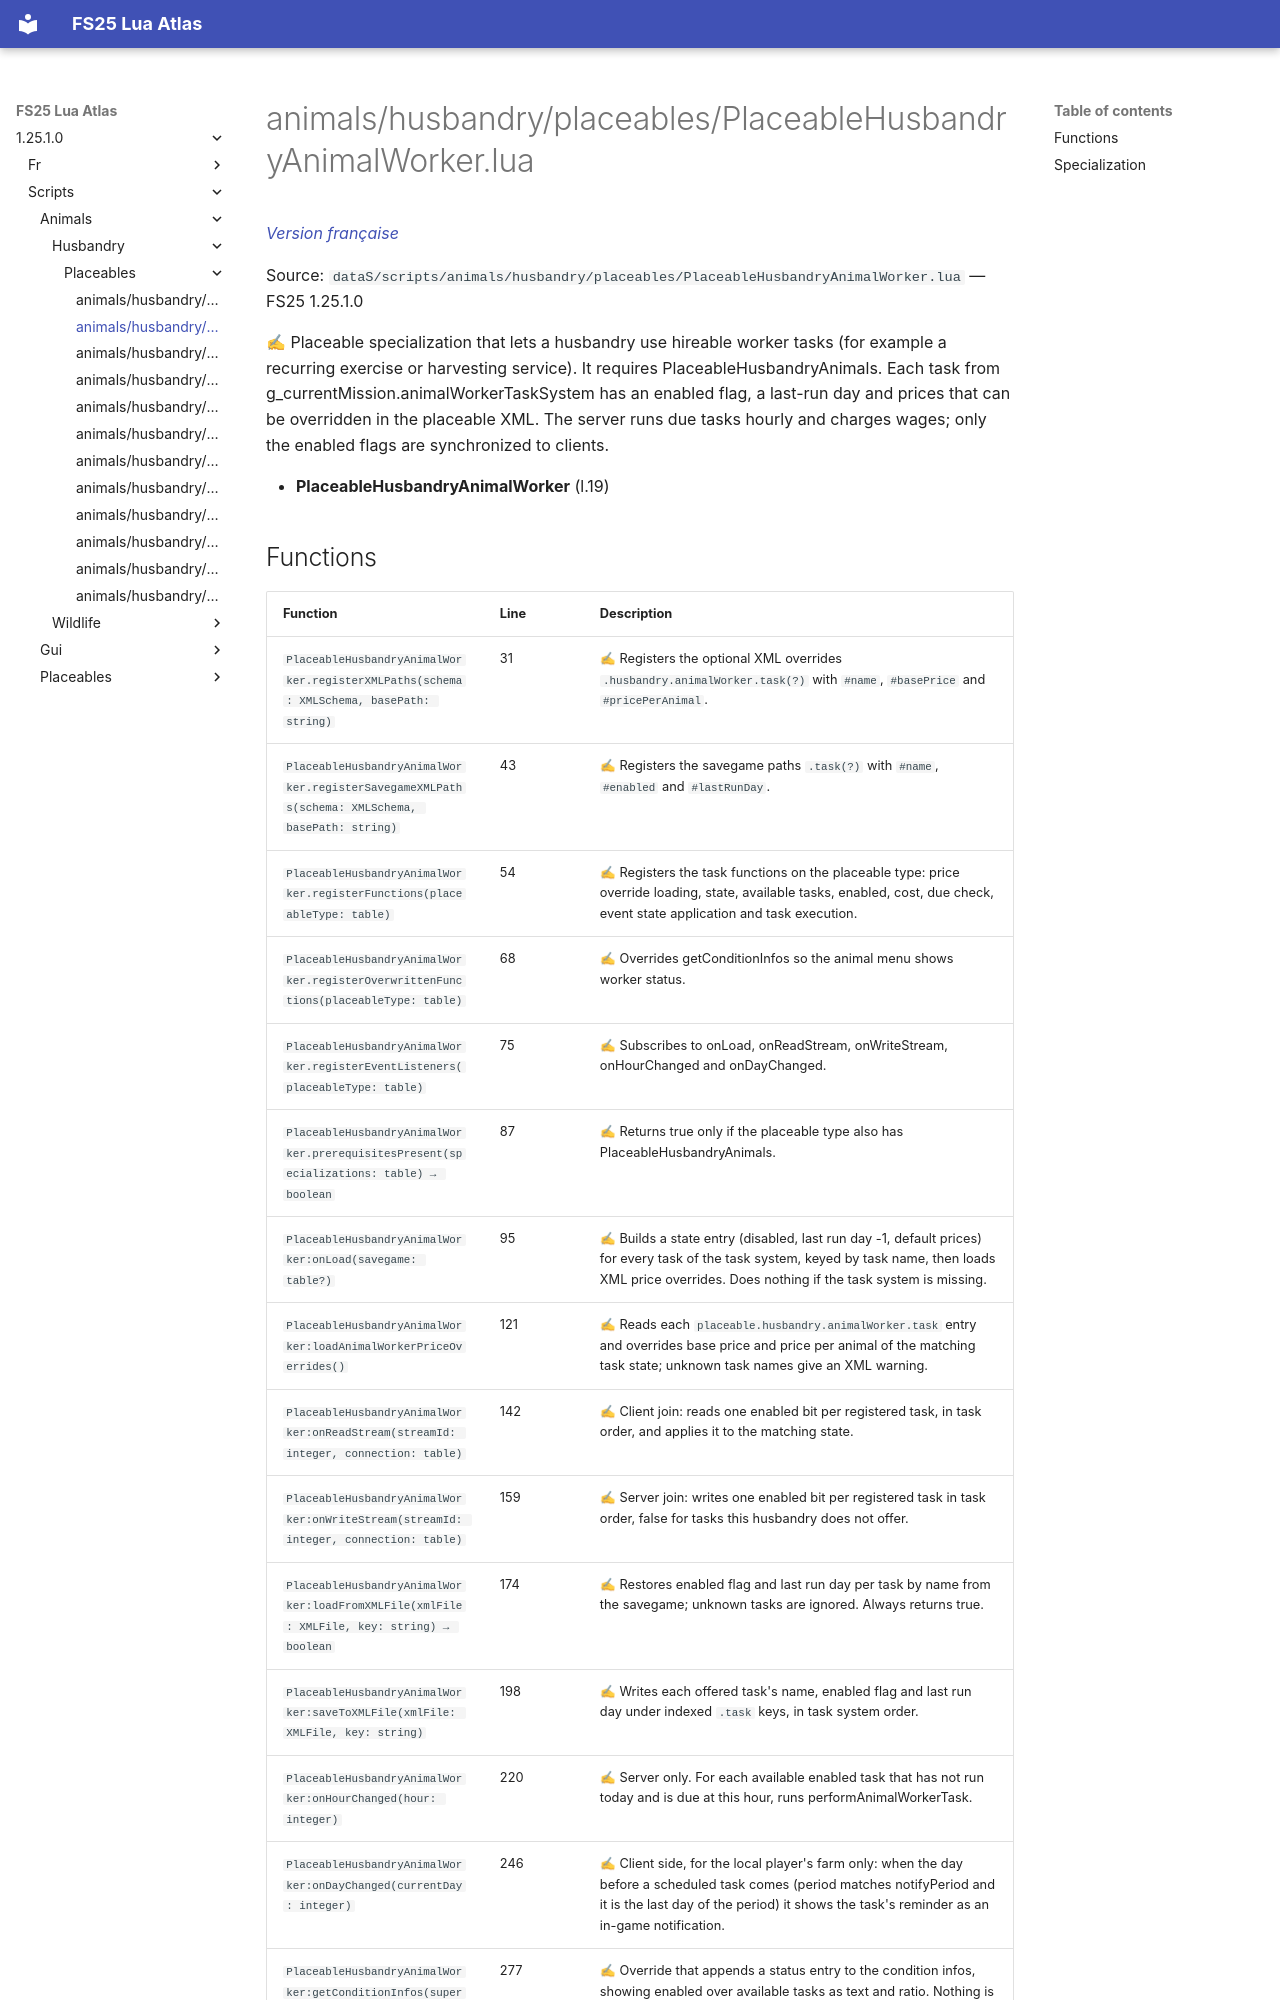

repository: Tim0219800/fs25-lua-atlas · page: 1.25.1.0/scripts/animals/husbandry/placeables/PlaceableHusbandryAnimalWorker.html · generator: mkdocs

# animals/husbandry/placeables/PlaceableHusbandryAnimalWorker.lua

*[Version française](../../../../fr/scripts/animals/husbandry/placeables/PlaceableHusbandryAnimalWorker.md)*

Source: `dataS/scripts/animals/husbandry/placeables/PlaceableHusbandryAnimalWorker.lua` — FS25 1.25.1.0

✍ Placeable specialization that lets a husbandry use hireable worker tasks (for example a recurring exercise or harvesting service). It requires PlaceableHusbandryAnimals. Each task from g_currentMission.animalWorkerTaskSystem has an enabled flag, a last-run day and prices that can be overridden in the placeable XML. The server runs due tasks hourly and charges wages; only the enabled flags are synchronized to clients.

- **PlaceableHusbandryAnimalWorker** (l.19)
